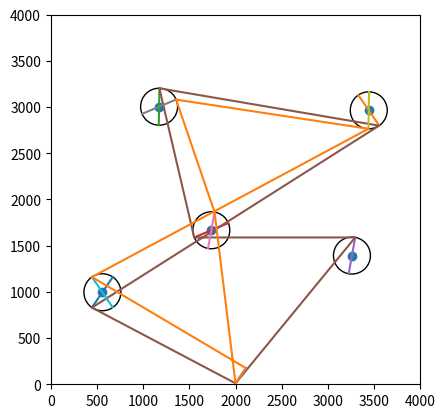

Reproduce this figure in Python.
'''hippoc.py'''
import numpy as np
import matplotlib.pyplot as plt  
import math

title = 'Arena'

arena_x = 4000
arena_y = 4000
arena_margin_factor =.05
min_dist_factor =.3
turning_radius = 200
num_cones = 5
pool_size = 100

arena_margin = int(((arena_x + arena_y) / 2) * arena_margin_factor)
min_dist = int(((arena_x + arena_y) / 2) * min_dist_factor)

# get a pool of points
x = np.random.randint(low=arena_margin, high=arena_x-arena_margin, size=(pool_size,1), dtype=int)
y = np.random.randint(low=arena_margin, high=arena_y-arena_margin, size=(pool_size,1), dtype=int)
pool = np.transpose([x,y])[0]
#x,y = np.transpose(pool); plt.scatter(x,y)

# elimate points until remaining points have a good spread
j = 1 # count of good points
while j < pool.shape[0]:
	ndx_for_deletion = []
	for i in range(j, pool.shape[0]):
		for h in range(0, j):
			d = math.dist(pool[h], pool[i]) 
			if d < min_dist:
				ndx_for_deletion.append(i) 
				break
	if len(ndx_for_deletion) > 0:
		pool = np.delete(pool, ndx_for_deletion, axis=0)
	j = j+1
#x,y = np.transpose(pool); plt.scatter(x,y)


# choose final four
pool = pool[:num_cones]
#x,y = np.transpose(pool); plt.scatter(x,y)

# calc bounding box
xlo = arena_x/2
xhi = xlo
ylo = arena_y/2
yhi = ylo
for pt in pool:
	if pt[0] > xhi:
		xhi = pt[0] 
	if pt[0] < xlo:
		xlo = pt[0] 
	if pt[1] > yhi:
		yhi = pt[1] 
	if pt[1] < ylo:
		ylo = pt[1] 

# draw the box
#print(xlo,xhi,ylo,yhi)
#plt.plot([xlo,xhi], [ylo,ylo])
#plt.plot([xlo,xhi], [yhi,yhi])
#plt.plot([xlo,xlo], [ylo,yhi])
#plt.plot([xhi,xhi], [ylo,yhi])

# find center of box
xc = xlo + int((xhi - xlo)/2)
yc = ylo + int((yhi - ylo)/2)

# find center of arena
xd = int(arena_x/2)
yd = int(arena_y/2)

# adjustment factor
xj = xd - xc
yj = yd - yc

# center the data
for pt in pool:
	pt[0] += xj
	pt[1] += yj

# draw the points
x,y = np.transpose(pool); plt.scatter(x,y)

# draw a circle around each point
for pt in pool:
	c = plt.Circle(pt, turning_radius, fill=False)
	plt.gca().add_patch(c)


# add starting gate
gate = [int(arena_x/2),10]
pool = np.insert(pool,0,[gate],axis=0)
pool = np.append(pool,[gate],axis=0)

# draw lines between all points
x,y = np.transpose(pool)
#plt.plot(x,y)

# draw perpendicular
# see https://stackoverflow.com/questions/57065080/draw-perpendicular-line-of-fixed-length-at-a-point-of-another-line
route = np.copy(pool)
for i in range(1,pool.shape[0]-1):
	print(i)
	A = pool[i-1]
	B = pool[i]
	C = [0,0]
	D = [0,0]
	slope = (B[1] - A[1]) / (B[0] - A[0])
	dy = math.sqrt(turning_radius**2/(slope**2+1))
	dx = -slope*dy
	C[0] = B[0] + dx
	C[1] = B[1] + dy
	D[0] = B[0] - dx
	D[1] = B[1] - dy

	line = [C,D]
	x,y = np.transpose(line)
	plt.plot(x,y)

	# draw tangents
	side = np.random.choice(['right', 'left'])
	if side == 'right':
		tangent = C
	else:
		tangent = D
	route[i,0] = tangent[0]
	route[i,1] = tangent[1]

x,y = np.transpose(route)
plt.plot(x,y)

route = np.copy(pool)
for i in reversed(range(1,pool.shape[0]-1)):
	print(i)
	A = pool[i]
	B = pool[i-1]
	C = [0,0]
	D = [0,0]
	slope = (B[1] - A[1]) / (B[0] - A[0])
	dy = math.sqrt(turning_radius**2/(slope**2+1))
	dx = -slope*dy
	C[0] = B[0] + dx
	C[1] = B[1] + dy
	D[0] = B[0] - dx
	D[1] = B[1] - dy

	line = [C,D]
	x,y = np.transpose(line)
	plt.plot(x,y)

	# draw tangents
	side = np.random.choice(['right', 'left'])
	if side == 'right':
		tangent = C
	else:
		tangent = D
	route[i,0] = tangent[0]
	route[i,1] = tangent[1]

x,y = np.transpose(route)
plt.plot(x,y)

#plt.plot([x[0],x[2]],[y[0],y[2]]) 
#plt.plot([x[0],x[3]],[y[0],y[3]]) 
#plt.plot([x[0],x[4]],[y[0],y[4]]) 

#plt.plot([x[1],x[2]],[y[1],y[2]]) 
#plt.plot([x[1],x[3]],[y[1],y[3]]) 
#plt.plot([x[1],x[4]],[y[1],y[4]]) 

#plt.plot([x[2],x[3]],[y[2],y[3]]) 
#plt.plot([x[2],x[4]],[y[2],y[4]]) 

#plt.plot([x[3],x[4]],[y[3],y[4]]) 


plt.xlim(0,arena_x)
plt.ylim(0,arena_y)
plt.autoscale(False)
plt.gca().set_aspect('equal', anchor='C')
plt.show()

